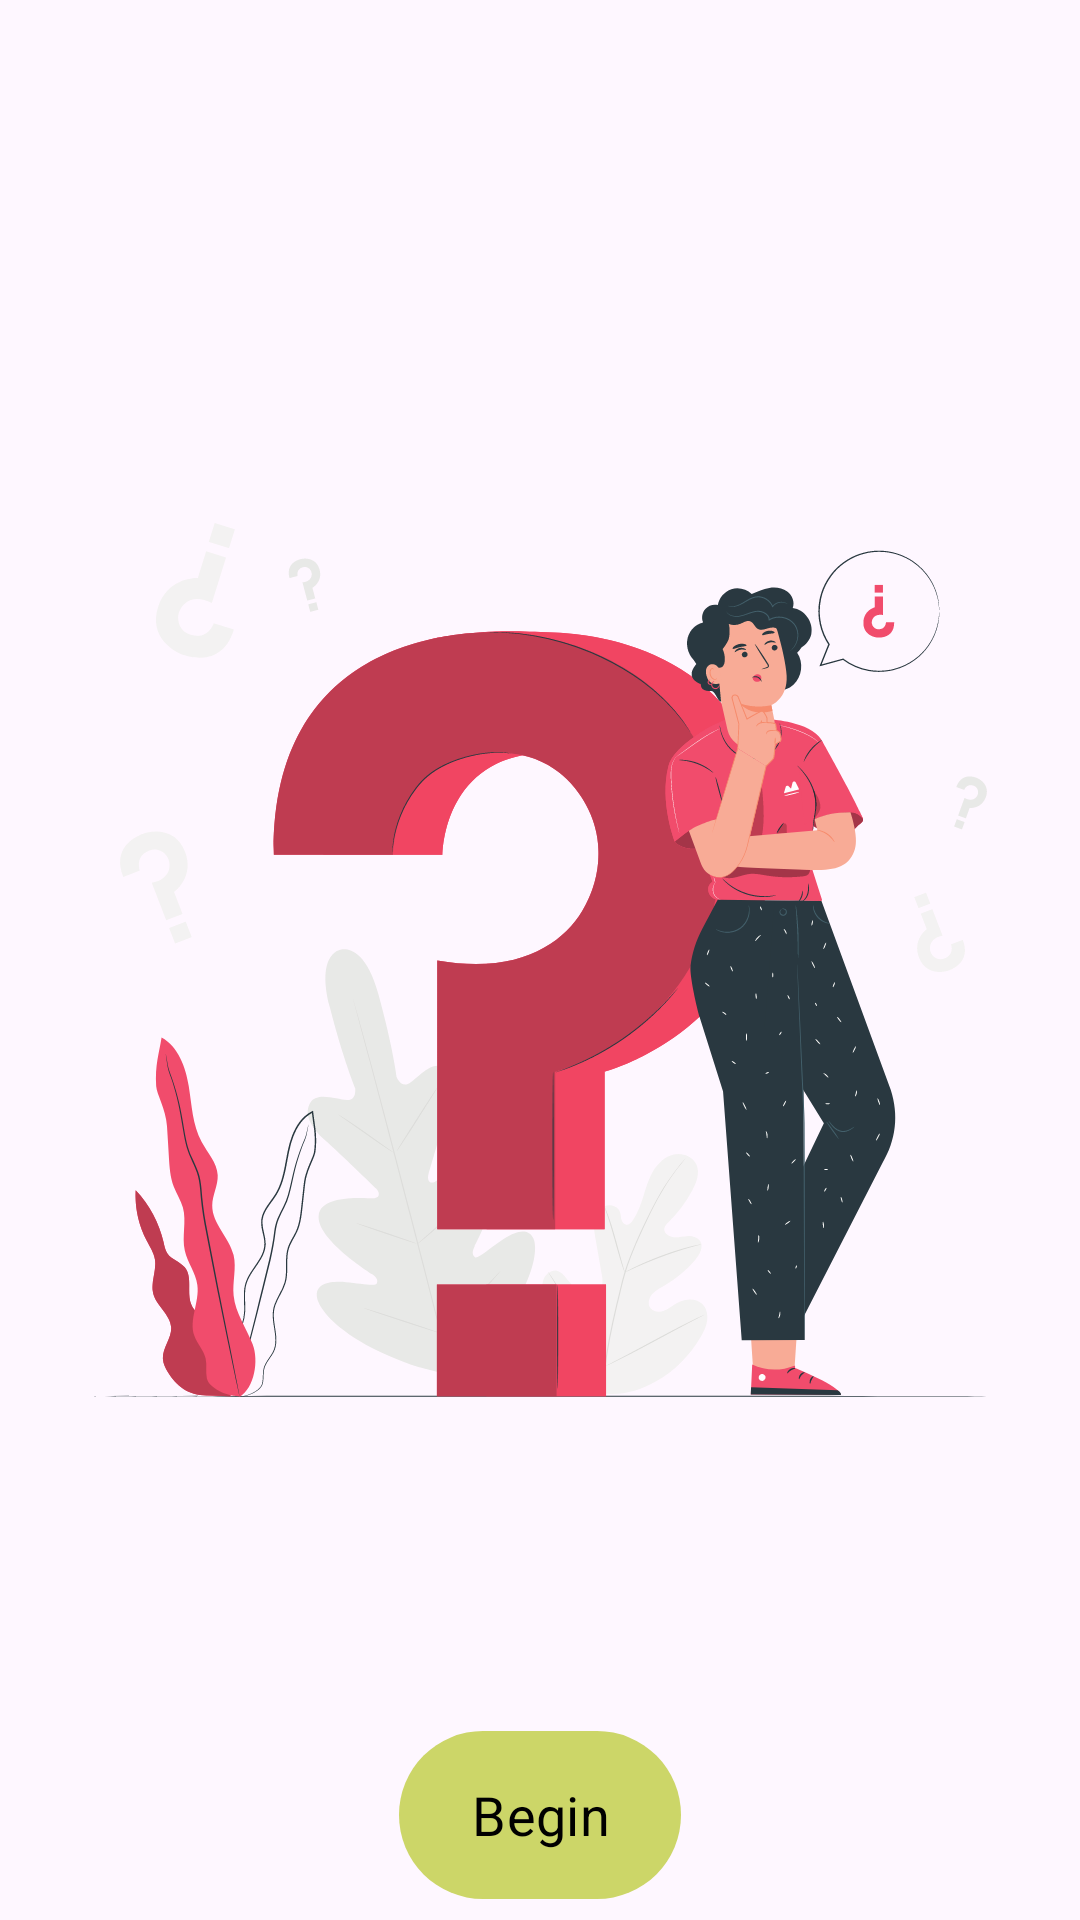

The Android layout XML behind this screen, and the referenced resources:
<!-- AndroidManifest.xml: application theme Theme.easy_quiz -->
<!-- res/layout/fragment_welcome.xml -->
<?xml version="1.0" encoding="utf-8"?>
<androidx.constraintlayout.widget.ConstraintLayout xmlns:android="http://schemas.android.com/apk/res/android"
    xmlns:app="http://schemas.android.com/apk/res-auto"
    xmlns:tools="http://schemas.android.com/tools"
    android:id="@+id/main"
    android:layout_width="match_parent"
    android:layout_height="match_parent"
    tools:context=".presentation.WelcomeFragment">

    <androidx.appcompat.widget.AppCompatImageView
        android:id="@+id/appCompatImageView"
        android:layout_width="wrap_content"
        android:layout_height="500dp"
        android:padding="28dp"
        app:layout_constraintBottom_toBottomOf="parent"
        app:layout_constraintEnd_toEndOf="parent"
        app:layout_constraintStart_toStartOf="parent"
        app:layout_constraintTop_toTopOf="parent"
        app:srcCompat="@drawable/welcome_picture" />

    <com.google.android.material.button.MaterialButton
        android:id="@+id/continueButton_Welcome"
        android:layout_width="wrap_content"
        android:layout_height="64dp"
        android:layout_margin="16dp"
        android:text="@string/begin"
        android:textSize="18sp"
        app:layout_constraintBottom_toBottomOf="parent"
        app:layout_constraintEnd_toEndOf="parent"
        app:layout_constraintStart_toStartOf="parent"
        app:layout_constraintTop_toBottomOf="@+id/appCompatImageView" />
</androidx.constraintlayout.widget.ConstraintLayout>
<!-- resources referenced by this layout -->
<resources>
  <!-- drawable welcome_picture: vector/xml drawable (drawable, 76941 chars, omitted) -->
  <string name="begin">Begin</string>
  <style name="Theme.easy_quiz" parent="Theme.Material3.DayNight.NoActionBar">
          
          <item name="colorPrimary">#CCD668</item>
          <item name="colorPrimaryVariant">#AFBB38</item>
          <item name="colorOnPrimary">@color/black</item>
          
          <item name="colorSecondary">@color/teal_200</item>
          <item name="colorSecondaryVariant">@color/teal_700</item>
          <item name="colorOnSecondary">@color/black</item>
          
          <item name="android:statusBarColor" tools:targetApi="l">#00AFBB38</item>
          
          <item name="fontFamily">@font/opensans_regular</item>
          <item name="android:windowContentTransitions">true</item>
          <item name="android:windowEnterTransition">@android:transition/slide_left</item>
          <item name="android:windowExitTransition">@android:transition/slide_right</item>
      </style>
  <!-- not gathered from this repository: default colours our renderer supplied (Android Studio template values) -->
  <color name="teal_200">#FF03DAC5</color>
  <color name="teal_700">#FF018786</color>
  <color name="black">#FF000000</color>
</resources>
